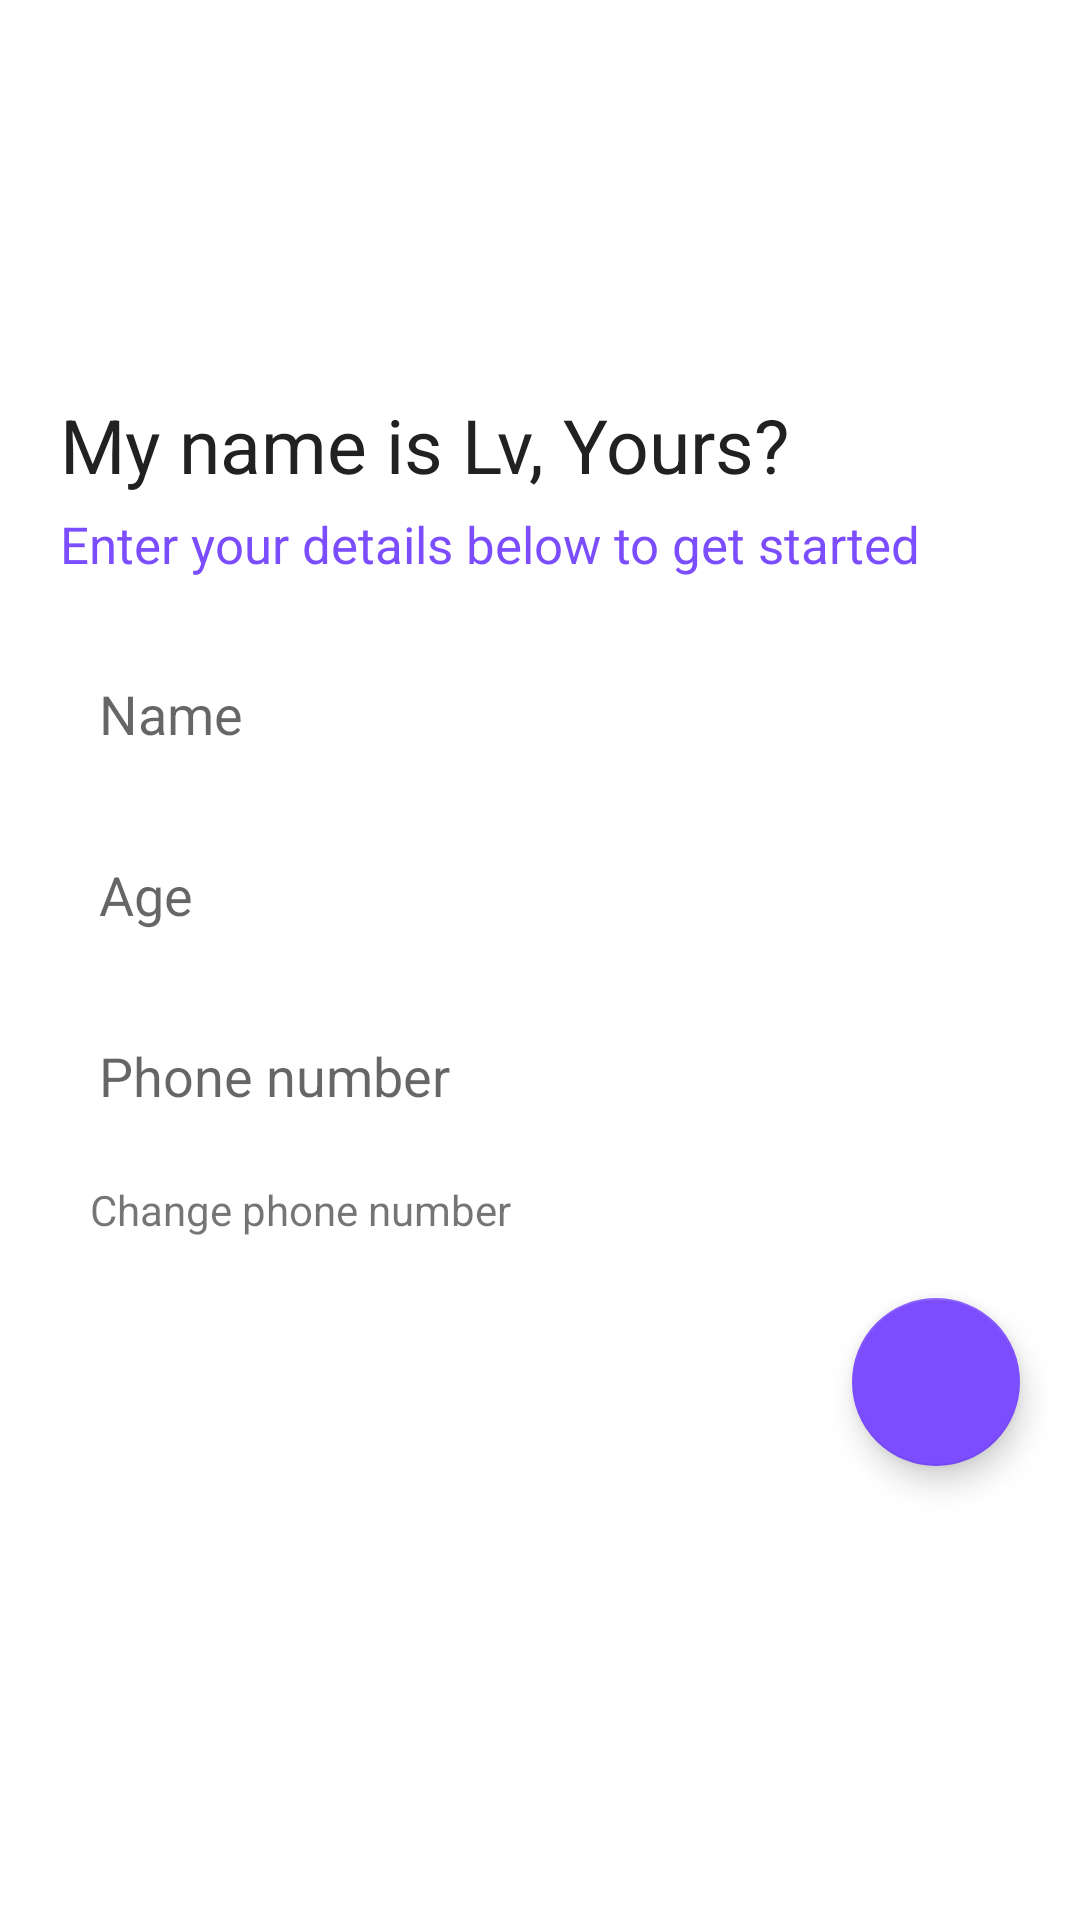

Here is an Android app screen rendered from its layout file. Give the layout XML and the strings, colors and styles it references.
<!-- AndroidManifest.xml: application theme AppTheme -->
<!-- res/layout/activity_profile_setup.xml -->
<?xml version="1.0" encoding="utf-8"?>
<LinearLayout
    android:id="@+id/layout"
    xmlns:android="http://schemas.android.com/apk/res/android"
    xmlns:app="http://schemas.android.com/apk/res-auto"
    xmlns:tools="http://schemas.android.com/tools"
    android:layout_width="match_parent"
    android:layout_height="match_parent"
    android:gravity="center"
    android:orientation="vertical"
    android:background="@color/colorPrimary"
    tools:context=".activities.ProfileSetup">

    <TextView
        android:layout_gravity="start"
        android:layout_marginStart="20dp"
        android:layout_marginBottom="5dp"
        android:text="My name is Lv, Yours?"
        android:textColor="#212121"
        android:textSize="25sp"
        android:layout_width="wrap_content"
        android:layout_height="wrap_content" />

    <TextView
        android:layout_gravity="start"
        android:text="Enter your details below to get started"
        android:layout_marginStart="20dp"
        android:textColor="@color/colorAccent"
        android:textSize="17sp"
        android:layout_marginBottom="20dp"
        android:layout_width="wrap_content"
        android:layout_height="wrap_content" />

    <EditText
        android:id="@+id/name"
        android:hint="Name"
        android:padding="13dp"
        android:inputType="textPersonName"
        android:layout_marginStart="20dp"
        android:layout_marginEnd="20dp"
        android:layout_marginBottom="10dp"
        android:background="@drawable/input_white"
        android:layout_width="match_parent"
        android:layout_height="wrap_content" />

    <EditText
        android:id="@+id/age"
        android:hint="Age"
        android:maxLength="3"
        android:padding="13dp"
        android:inputType="number"
        android:layout_marginStart="20dp"
        android:layout_marginBottom="10dp"
        android:layout_marginEnd="20dp"
        android:background="@drawable/input_white"
        android:layout_width="match_parent"
        android:layout_height="wrap_content" />

    <EditText
        android:id="@+id/phone"
        android:hint="Phone number"
        android:padding="13dp"
        android:inputType="phone"
        android:enabled="false"
        android:layout_marginStart="20dp"
        android:layout_marginEnd="20dp"
        android:background="@drawable/input_white"
        android:layout_width="match_parent"
        android:layout_height="wrap_content" />

    <TextView
        android:text="Change phone number"
        android:layout_marginTop="10dp"
        android:onClick="onChangePhoneClicked"
        android:layout_gravity="start"
        android:layout_marginStart="30dp"
        android:layout_width="wrap_content"
        android:layout_height="wrap_content" />

    <android.support.design.widget.FloatingActionButton
        android:onClick="onFabClicked"
        android:layout_gravity="end"
        android:layout_margin="20dp"
        android:src="@drawable/ic_arrow_forward_white_24dp"
        android:layout_width="wrap_content"
        android:layout_height="wrap_content" />

</LinearLayout>
<!-- resources referenced by this layout -->
<resources>
  <color name="colorAccent">#7C4DFF</color>
  <color name="colorPrimary">#fff</color>
  <style name="AppTheme" parent="Theme.AppCompat.Light.NoActionBar">
          
          <item name="colorPrimary">@color/colorPrimary</item>
          <item name="colorPrimaryDark">@color/colorPrimaryDark</item>
          <item name="colorAccent">@color/colorAccent</item>
          <item name="android:windowTranslucentStatus">true</item>
      </style>
  <color name="colorPrimaryDark">#fff</color>
</resources>
